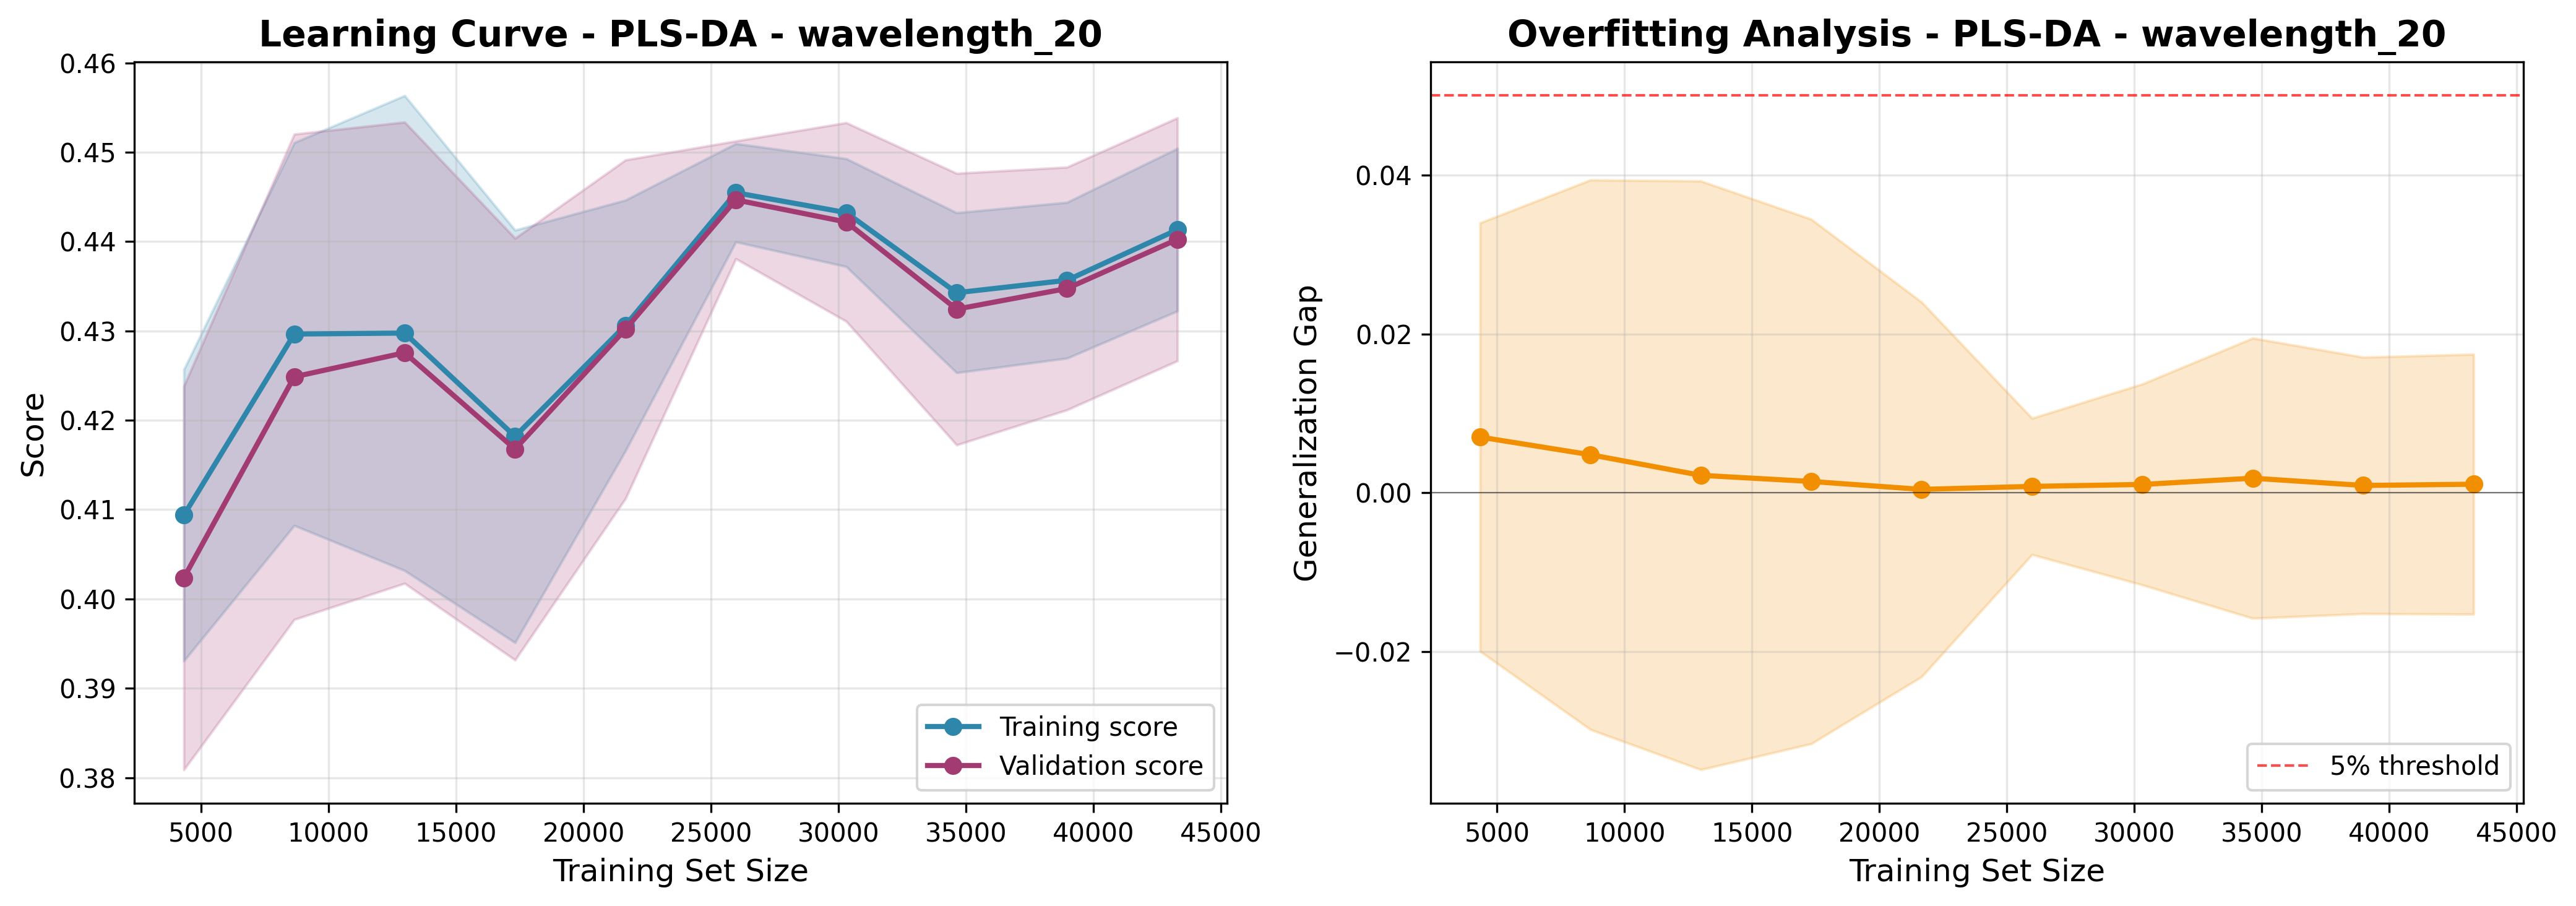

The data file committed next to this chart (first rows):
train_size, train_score_mean, train_score_std, val_score_mean, val_score_std, gap_mean, gap_std
4330, 0.4094, 0.01631, 0.4024, 0.02147, 0.007012, 0.02697
8660, 0.4297, 0.02143, 0.4249, 0.02716, 0.004788, 0.0346
12990, 0.4298, 0.02658, 0.4276, 0.02582, 0.002198, 0.03706
17321, 0.4182, 0.02309, 0.4168, 0.0236, 0.001423, 0.03302
21651, 0.4306, 0.01403, 0.4302, 0.01895, 0.0004263, 0.02358
25981, 0.4455, 0.0055, 0.4447, 0.006589, 0.0008015, 0.008583
30312, 0.4432, 0.006041, 0.4422, 0.01112, 0.001049, 0.01265
34642, 0.4343, 0.008953, 0.4324, 0.0152, 0.001836, 0.01764
38972, 0.4357, 0.008723, 0.4347, 0.01359, 0.0009221, 0.01615
43303, 0.4413, 0.009099, 0.4403, 0.0136, 0.001077, 0.01636
